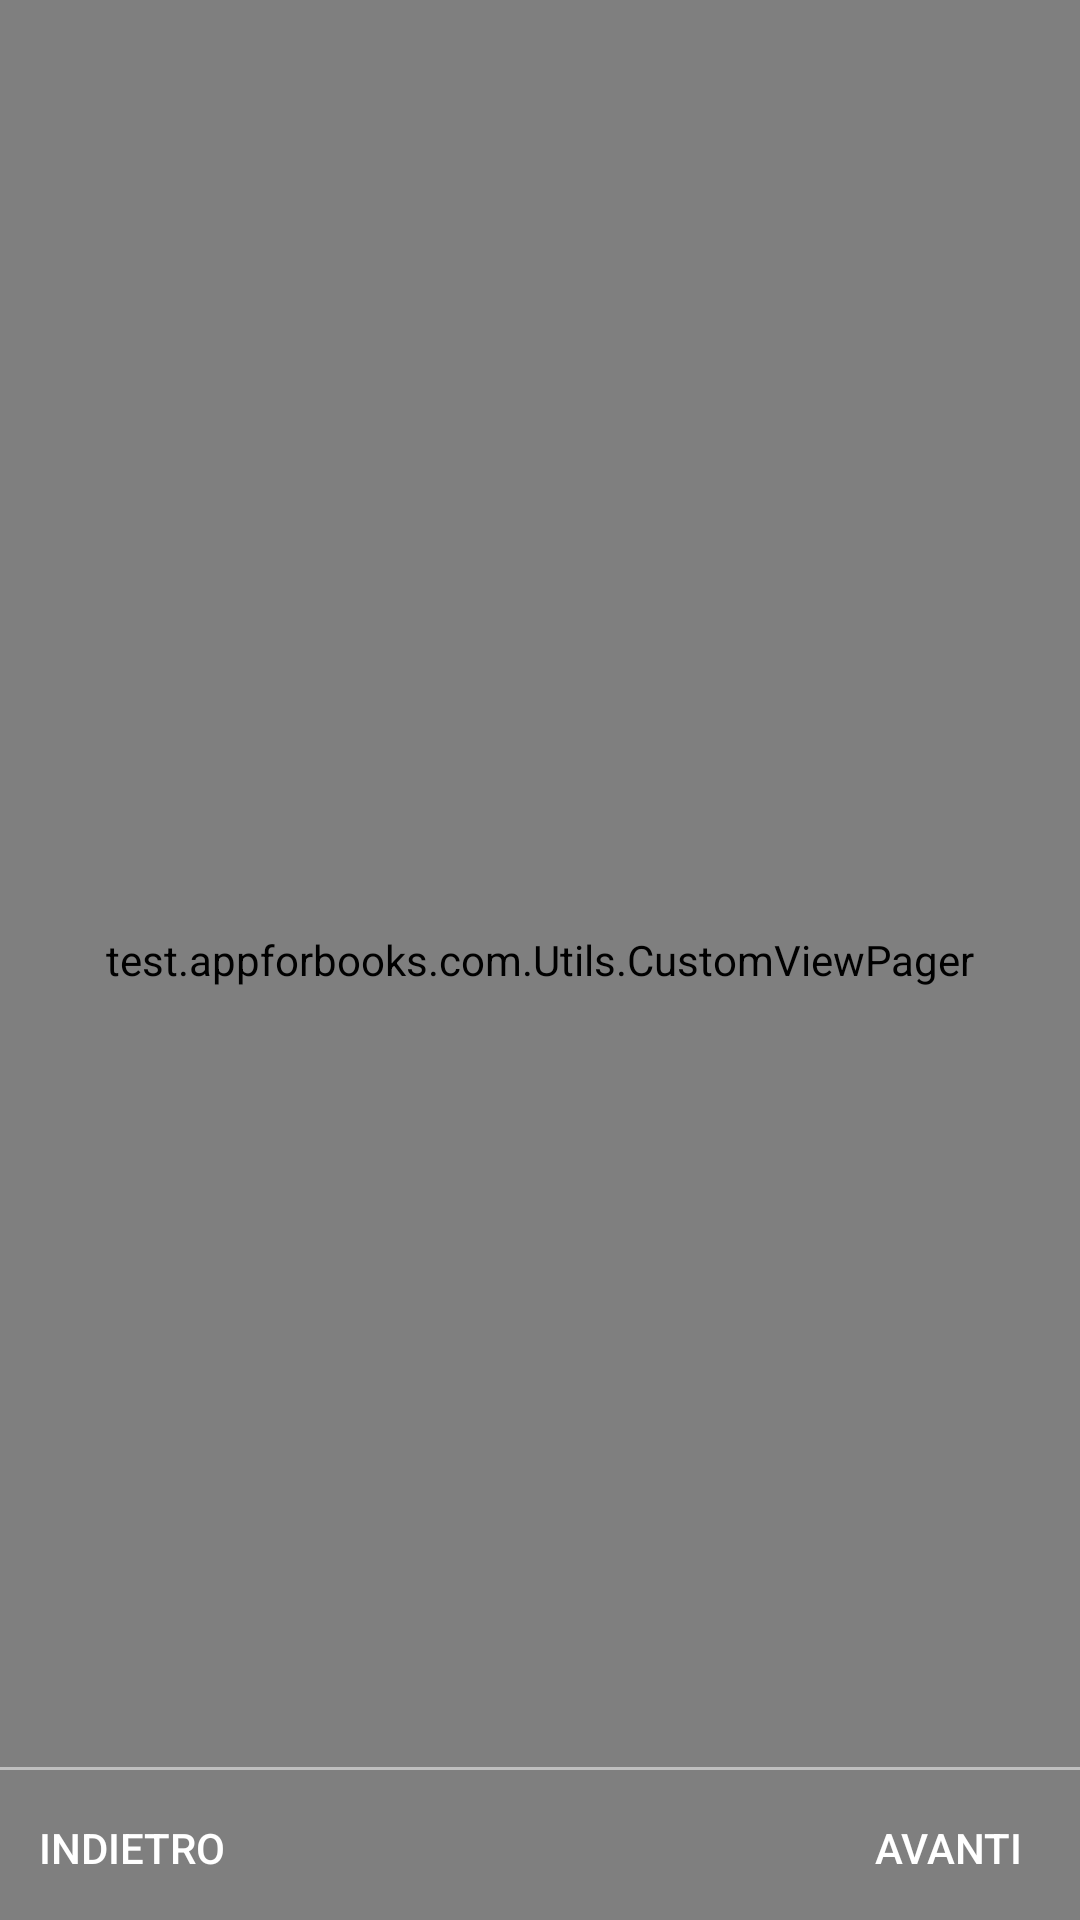

Produce the Android XML layout that renders to this screen, including the resource entries it uses.
<!-- AndroidManifest.xml: application theme AppTheme -->
<!-- res/layout/activity_intro_slider.xml -->
<?xml version="1.0" encoding="utf-8"?>

<RelativeLayout xmlns:android="http://schemas.android.com/apk/res/android"
    xmlns:app="http://schemas.android.com/apk/res-auto"
    xmlns:tools="http://schemas.android.com/tools"
    android:layout_width="match_parent"
    android:layout_height="match_parent"
    tools:showIn="@layout/activity_intro_slider">


    <test.appforbooks.com.Utils.CustomViewPager
        android:id="@+id/view_pager"
        android:layout_width="match_parent"
        android:layout_height="match_parent" />

    <LinearLayout
        android:id="@+id/layoutDots"
        android:layout_width="match_parent"
        android:layout_height="30dp"
        android:layout_alignParentBottom="true"
        android:layout_marginBottom="20dp"
        android:gravity="center"
        android:orientation="horizontal"/>

    <View
        android:layout_width="match_parent"
        android:layout_height="1dp"
        android:alpha=".5"
        android:layout_above="@id/layoutDots"
        android:background="@android:color/white" />

    <Button
        android:id="@+id/btn_next"
        android:layout_width="wrap_content"
        android:layout_height="wrap_content"
        android:layout_alignParentBottom="true"
        android:layout_alignParentRight="true"
        android:background="@null"
        android:text="@string/nextBtnText"
        android:textColor="@android:color/white" />

    <Button
        android:id="@+id/btn_skip"
        android:layout_width="wrap_content"
        android:layout_height="wrap_content"
        android:layout_alignParentBottom="true"
        android:layout_alignParentLeft="true"
        android:background="@null"
        android:text="@string/prevbtnText"
        android:textColor="@android:color/white" />

</RelativeLayout>
<!-- resources referenced by this layout -->
<resources>
  <string name="nextBtnText">Avanti</string>
  <string name="prevbtnText">Indietro</string>
  <style name="AppTheme" parent="Theme.AppCompat.Light.DarkActionBar">
          
          <item name="colorPrimary">@color/colorPrimary2</item>
          <item name="colorPrimaryDark">@color/colorPrimary1</item>
          <item name="colorAccent">@color/colorSecondary2</item>
          <item name="windowActionBar">false</item>
          <item name="windowNoTitle">true</item>
      </style>
  <color name="colorPrimary2">#648dae</color>
  <color name="colorPrimary1">#648dae</color>
  <color name="colorSecondary2">#ffc400</color>
</resources>
